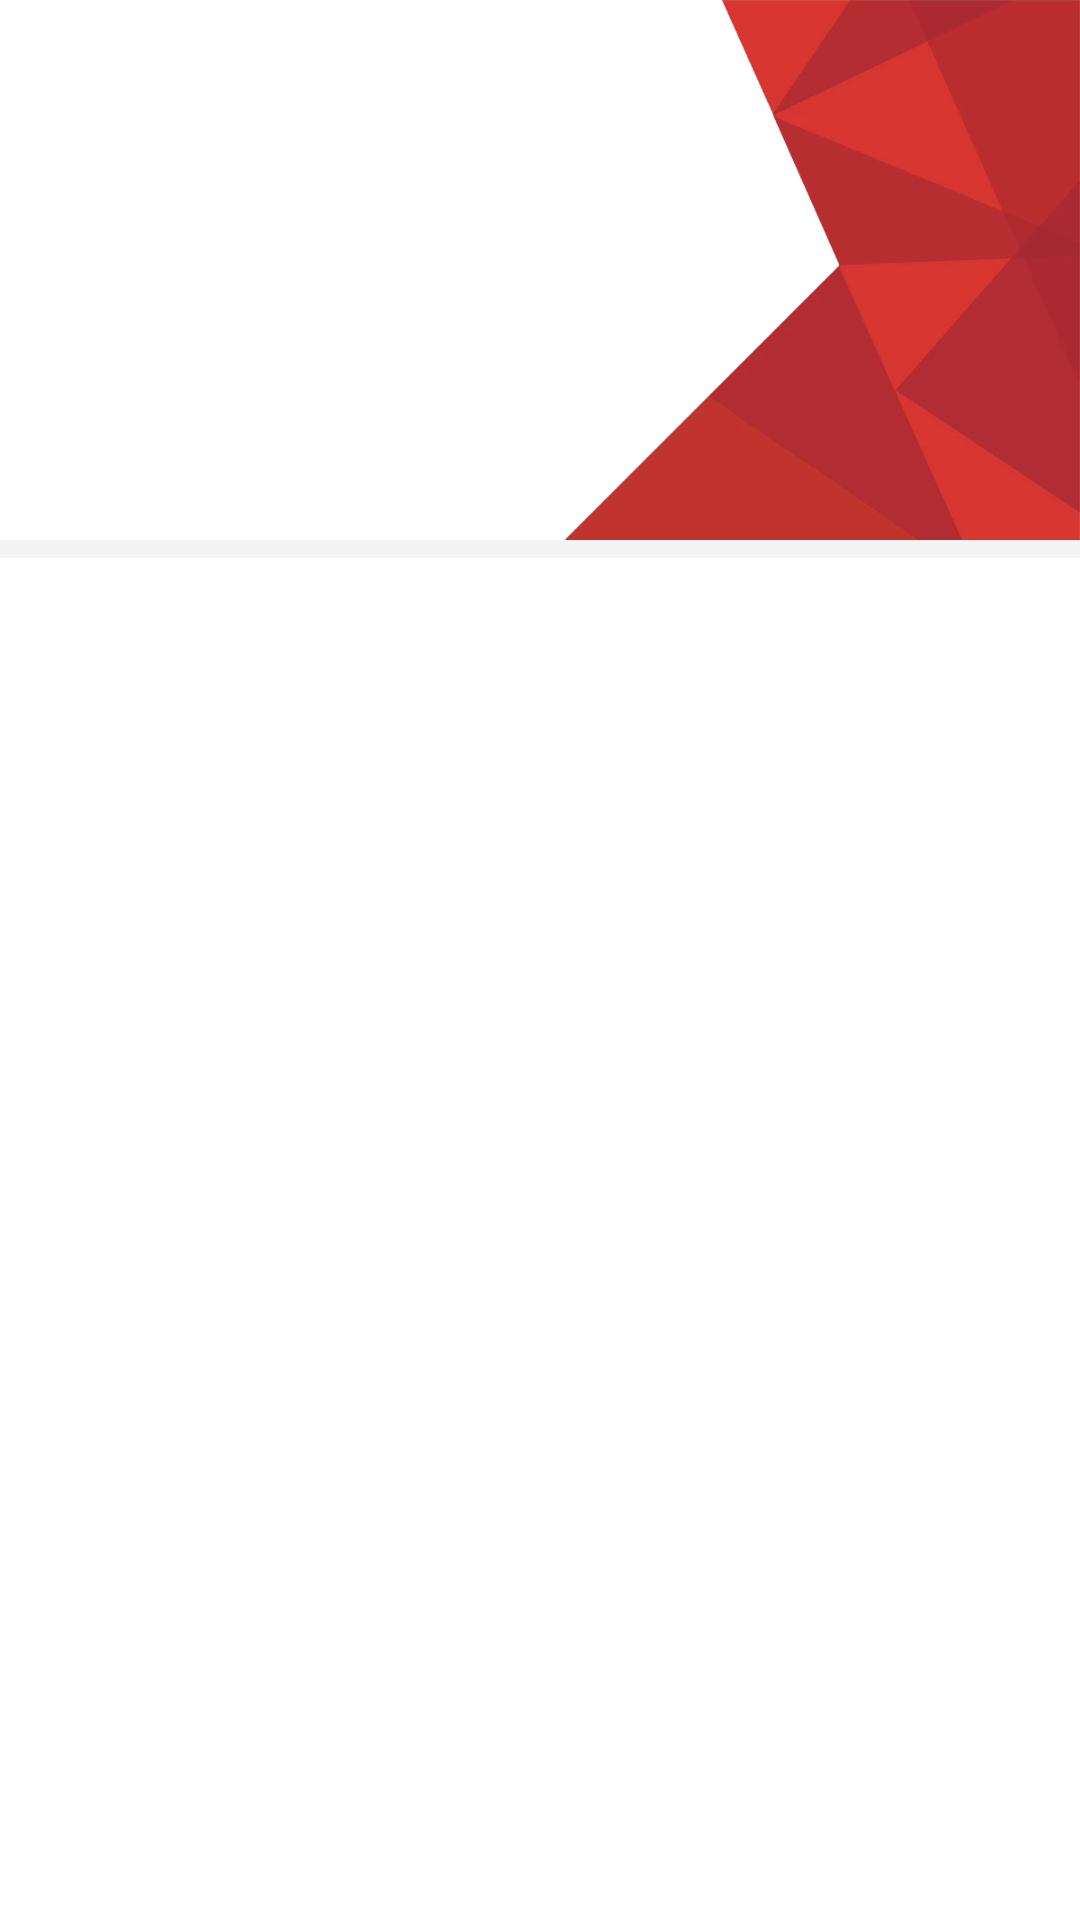

Layout XML and referenced resources for this Android screen:
<!-- AndroidManifest.xml: application theme AppTheme -->
<!-- res/layout/general_header.xml -->
<?xml version="1.0" encoding="utf-8"?>
<androidx.constraintlayout.widget.ConstraintLayout xmlns:android="http://schemas.android.com/apk/res/android"
    xmlns:app="http://schemas.android.com/apk/res-auto"
    xmlns:tools="http://schemas.android.com/tools"
    android:layout_width="match_parent"
    android:layout_height="match_parent">

    <ImageView
        android:id="@+id/general_img"
        android:layout_width="@dimen/general_header_img_w"
        android:layout_height="@dimen/general_header_img_h"
        android:src="@drawable/intra_header"
        app:layout_constraintEnd_toEndOf="parent"
        app:layout_constraintTop_toTopOf="parent" />

    <ImageView
        android:id="@+id/general_icon"
        android:layout_width="64dp"
        android:layout_height="64dp"
        app:layout_constraintBottom_toTopOf="@+id/general_name"
        app:layout_constraintEnd_toEndOf="@+id/general_name"
        app:layout_constraintStart_toStartOf="@+id/general_name"
        app:layout_constraintTop_toTopOf="parent"
        app:layout_constraintVertical_chainStyle="packed"
        tools:src="@drawable/ic_intra"
        android:tint="@color/iconFillRed" />

    <TextView
        android:id="@+id/general_name"
        style="@style/TextHeaderLarge"
        android:layout_width="0dp"
        android:layout_height="wrap_content"
        android:layout_marginTop="@dimen/margin"
        android:maxLines="3"
        android:ellipsize="end"
        android:gravity="center_horizontal"
        app:layout_constraintBottom_toTopOf="@+id/general_desc"
        app:layout_constraintEnd_toEndOf="@+id/general_desc"
        app:layout_constraintStart_toStartOf="@+id/general_desc"
        app:layout_constraintTop_toBottomOf="@+id/general_icon"
        tools:text="Intra Events" />

    <TextView
        android:id="@+id/general_desc"
        style="@style/TextSmallSub"
        android:layout_width="0dp"
        android:layout_height="wrap_content"
        android:layout_marginStart="@dimen/margin_large"
        android:layout_marginTop="@dimen/margin"
        android:gravity="center_horizontal"
        android:layout_marginEnd="@dimen/margin"
        app:layout_constraintBottom_toTopOf="@+id/divider"
        app:layout_constraintEnd_toStartOf="@+id/general_img"
        app:layout_constraintStart_toStartOf="parent"
        app:layout_constraintTop_toBottomOf="@+id/general_name"
        tools:text="Intra College Events" />

    <View
        android:id="@+id/divider"
        android:layout_width="match_parent"
        android:layout_height="6dp"
        android:layout_below="@id/general_img"
        android:background="@color/divider"
        app:layout_constraintTop_toBottomOf="@id/general_img" />

</androidx.constraintlayout.widget.ConstraintLayout>
<!-- resources referenced by this layout -->
<resources>
  <color name="divider">#0B000000</color>
  <color name="iconFillRed">#D61A20</color>
  <dimen name="general_header_img_h">180dp</dimen>
  <dimen name="general_header_img_w">173.1064dp</dimen>
  <dimen name="margin">8dp</dimen>
  <dimen name="margin_large">16dp</dimen>
  <!-- drawable ic_intra: vector/xml drawable (drawable, 41745 chars, omitted) -->
  <!-- drawable intra_header: png bitmap (drawable, 147699 bytes) -->
  <style name="TextHeaderLarge" parent="TextHeader">
          <item name="android:textSize">18sp</item>
      </style>
  <style name="TextSmallSub" parent="TextBody">
          <item name="android:textSize">15sp</item>
          <item name="android:lineSpacingMultiplier">1.0</item>
      </style>
  <style name="AppTheme" parent="Theme.MaterialComponents.DayNight.NoActionBar">
          <item name="colorPrimary">@color/colorPrimary</item>
          <item name="colorPrimaryDark">@color/colorPrimaryDark</item>
          <item name="colorAccent">@color/colorAccent</item>
          <item name="android:windowBackground">@color/windowBackground</item>
          <item name="bottomNavigationStyle">@style/BottomNav</item>
          <item name="android:navigationBarColor">@color/navBar</item>
          <item name="android:statusBarColor">@color/statusBar</item>
      </style>
  <style name="TextHeader" parent="TextAppearance.AppCompat">
          <item name="android:textSize">14sp</item>
          <item name="android:fontFamily">@font/kontakt</item>
          <item name="android:textColor">@color/textHeader</item>
      </style>
  <style name="TextBody" parent="TextAppearance.AppCompat">
          <item name="android:fontFamily">@font/forum</item>
          <item name="android:textSize">17sp</item>
          <item name="android:textColor">@color/textSub</item>
          <item name="android:lineSpacingMultiplier">1.2</item>
      </style>
  <color name="colorPrimary">#FFFFFF</color>
  <color name="colorPrimaryDark">#FFFFFF</color>
  <color name="colorAccent">#D61A20</color>
  <color name="windowBackground">#FFFFFF</color>
  <style name="BottomNav" parent="Widget.MaterialComponents.BottomNavigationView.Colored">
          <item name="android:background">@color/windowBackground</item>
          <item name="itemTextAppearanceInactive">@style/TextSmallSub</item>
          <item name="itemTextAppearanceActive">@style/TextSmallSub</item>
          <item name="itemTextColor">@drawable/bottomnav_text</item>
          <item name="itemRippleColor">@null</item>
      </style>
  <color name="navBar">#B31D1D1D</color>
  <color name="statusBar">#B3FFFFFF</color>
  <color name="textHeader">#050505</color>
  <color name="textSub">#585858</color>
  <!-- drawable bottomnav_text (drawable) -->
  <?xml version="1.0" encoding="utf-8"?>
  <selector xmlns:android="http://schemas.android.com/apk/res/android">
      <item android:state_checked="true" android:color="@color/textHeader" />
      <item android:state_checked="false" android:color="@color/textSub" />
  </selector>
</resources>
